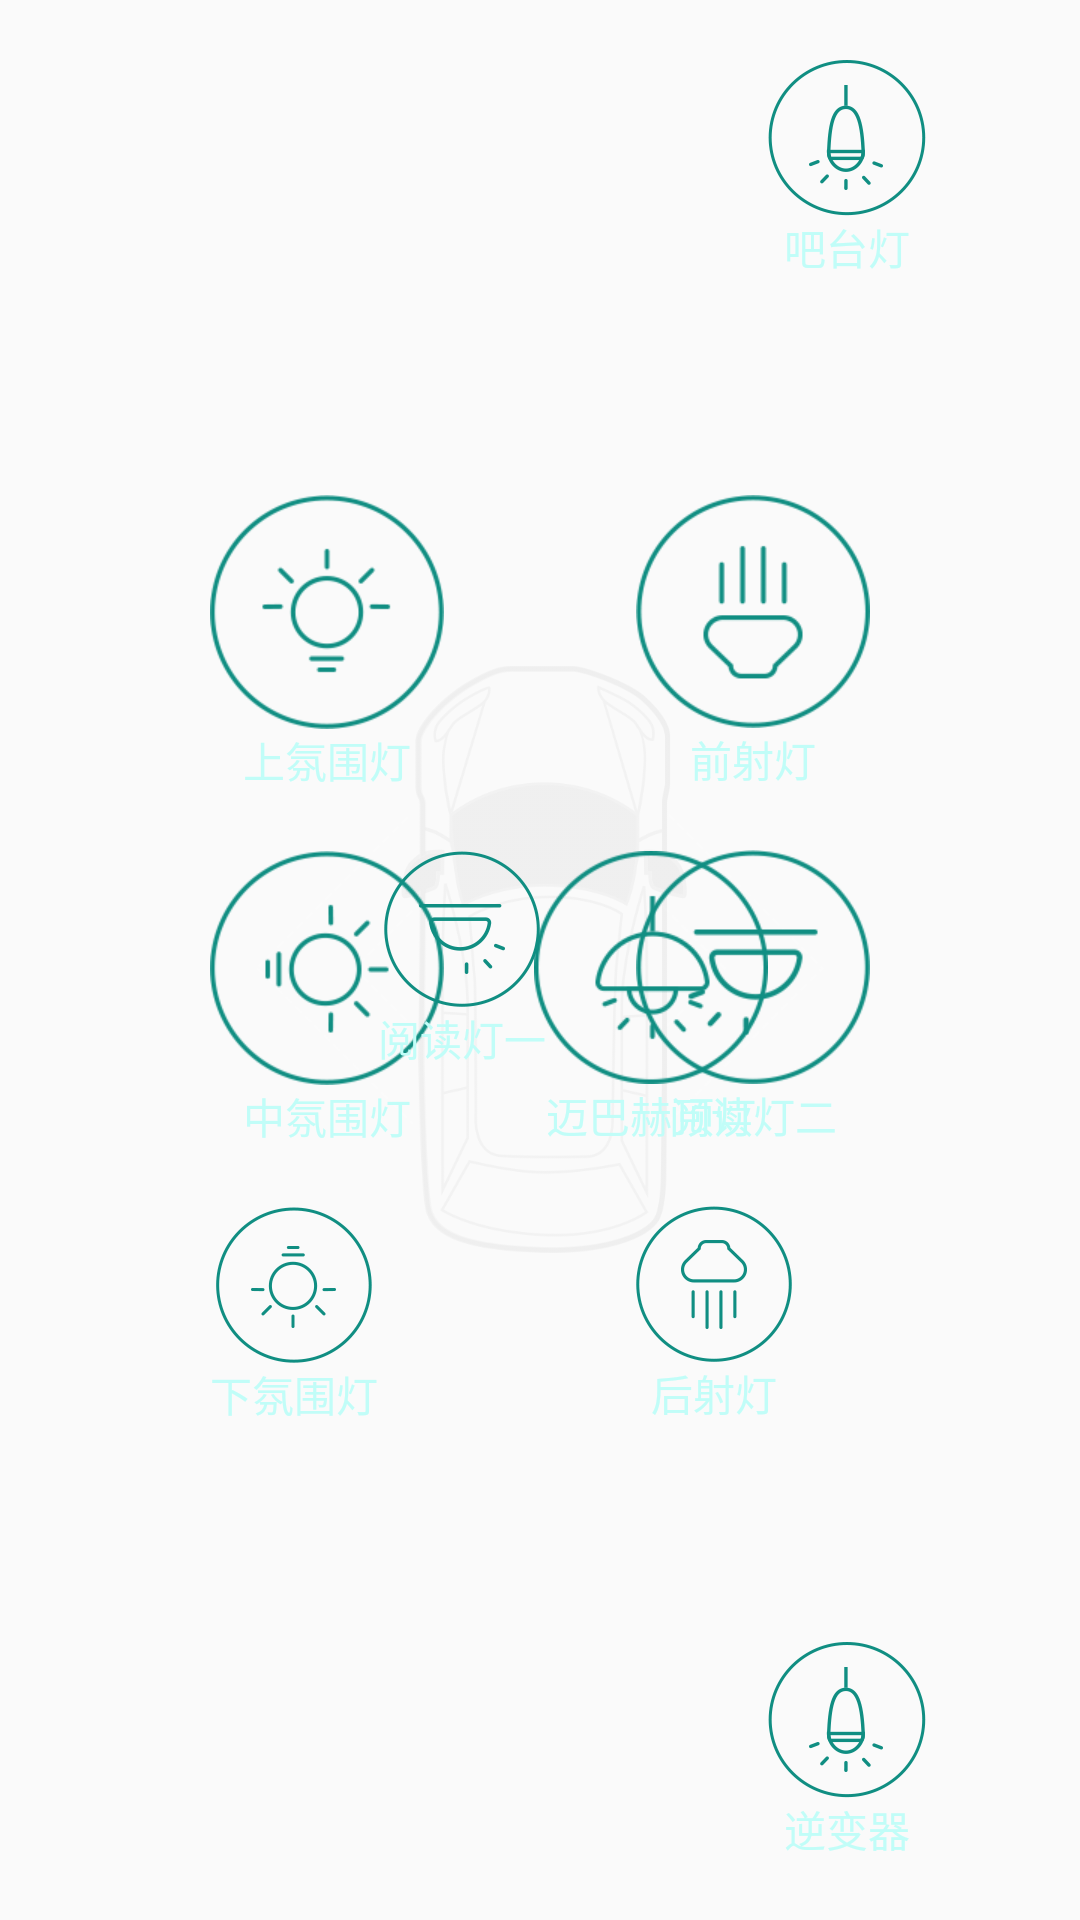

Write the Android layout XML for this screen, with the resource values it uses.
<!-- AndroidManifest.xml: application theme AppTheme -->
<!-- res/layout/lighting.xml -->
<?xml version="1.0" encoding="utf-8"?>
<RelativeLayout xmlns:android="http://schemas.android.com/apk/res/android"
    android:layout_width="match_parent"
    android:layout_height="match_parent"
    android:orientation="vertical">

    <ImageView
        android:layout_width="wrap_content"
        android:layout_height="wrap_content"
        android:layout_centerInParent="true"
        android:onClick="setAtmosphereMode"
        android:src="@mipmap/page_car" />


    <RelativeLayout
        android:id="@+id/rl_lighting_left"
        android:layout_width="wrap_content"
        android:layout_height="wrap_content"
        android:layout_alignParentLeft="true"
        android:layout_centerVertical="true"
        android:layout_marginBottom="30dp"
        android:layout_marginLeft="70dp"
        android:layout_marginTop="30dp">

        <CheckBox
            android:id="@+id/cb_lighting_top_atmosphere"
            style="@style/lightingCheckBoxStyle"
            android:layout_marginBottom="20dp"
            android:contentDescription="11"
            android:drawableTop="@drawable/lighting_top_atmosphere_drawable_selector"
            android:text="上氛围灯" />


        <CheckBox
            android:id="@+id/cb_lighting_mid_atmosphere"
            style="@style/lightingCheckBoxStyle"
            android:layout_below="@id/cb_lighting_top_atmosphere"
            android:layout_marginBottom="20dp"
            android:layout_marginRight="30dp"
            android:contentDescription="12"
            android:drawableTop="@drawable/lighting_mid_atmosphere_drawable_selector"
            android:text="中氛围灯" />

        <CheckBox
            android:id="@+id/cb_lighting_down_atmosphere"
            style="@style/lightingCheckBoxStyle"
            android:layout_below="@id/cb_lighting_mid_atmosphere"
            android:contentDescription="13"
            android:drawableTop="@drawable/lighting_down_atmosphere_drawable_selector"
            android:text="下氛围灯" />

        <CheckBox
            android:id="@+id/cb_lighting_mbhtop"
            style="@style/lightingCheckBoxStyle"
            android:layout_below="@id/cb_lighting_top_atmosphere"
            android:layout_toRightOf="@id/cb_lighting_mid_atmosphere"
            android:contentDescription="4"
            android:drawableTop="@drawable/lighting_mbhtop_lamp_drawable_selector"
            android:text="迈巴赫顶灯" />

    </RelativeLayout>

    <CheckBox
        android:id="@+id/cb_lighting_bar"
        style="@style/lightingCheckBoxStyle"
        android:layout_marginTop="20dp"
        android:layout_toRightOf="@id/rl_lighting_left"
        android:contentDescription="5"
        android:drawableTop="@drawable/lighting_bar_lamp_drawable_selector"
        android:text="吧台灯" />

    <CheckBox
        android:id="@+id/cb_lighting_inverter"
        style="@style/lightingCheckBoxStyle"
        android:layout_marginBottom="20dp"
        android:layout_toRightOf="@id/rl_lighting_left"
        android:layout_alignParentBottom="true"
        android:contentDescription="14"
        android:drawableTop="@drawable/lighting_bar_lamp_drawable_selector"
        android:text="逆变器" />

    <RelativeLayout
        android:id="@+id/rl_lighting_right"
        android:layout_width="wrap_content"
        android:layout_height="wrap_content"
        android:layout_alignParentRight="true"
        android:layout_alignTop="@id/rl_lighting_left"
        android:layout_centerVertical="true"
        android:layout_marginBottom="30dp"
        android:layout_marginRight="70dp">

        <CheckBox
            android:id="@+id/cb_lighting_front"
            style="@style/lightingCheckBoxStyle"
            android:layout_marginBottom="20dp"
            android:contentDescription="6"
            android:drawableTop="@drawable/lighting_front_drawable_selector"
            android:text="前射灯" />


        <CheckBox
            android:id="@+id/cb_lighting_read_two"
            style="@style/lightingCheckBoxStyle"
            android:layout_below="@id/cb_lighting_front"
            android:layout_marginBottom="20dp"
            android:contentDescription="9"
            android:drawableTop="@drawable/lighting_read_two_drawable_selector"
            android:text="阅读灯二" />

        <CheckBox
            android:id="@+id/cb_lighting_rear"
            style="@style/lightingCheckBoxStyle"
            android:layout_below="@id/cb_lighting_read_two"
            android:contentDescription="7"
            android:drawableTop="@drawable/lighting_rear_drawable_selector"
            android:text="后射灯" />


    </RelativeLayout>

    <CheckBox
        android:id="@+id/cb_lighting_read_one"
        style="@style/lightingCheckBoxStyle"
        android:layout_centerVertical="true"
        android:layout_marginRight="30dp"
        android:layout_toLeftOf="@id/rl_lighting_right"
        android:contentDescription="8"
        android:drawableTop="@drawable/lighting_read_one_drawable_selector"
        android:text="阅读灯一" />

</RelativeLayout>
<!-- resources referenced by this layout -->
<resources>
  <!-- drawable lighting_bar_lamp_drawable_selector (drawable) -->
  <?xml version="1.0" encoding="utf-8"?>
  <selector xmlns:android="http://schemas.android.com/apk/res/android">
      <item android:drawable="@mipmap/bar_lamp_off" android:state_pressed="true" />
      <item android:drawable="@mipmap/bar_lamp_on" android:state_checked="true" />
      <item android:drawable="@mipmap/bar_lamp_off" android:state_selected="false" />
      <item android:drawable="@mipmap/bar_lamp_on" />
  </selector>
  <!-- drawable lighting_front_drawable_selector (drawable) -->
  <?xml version="1.0" encoding="utf-8"?>
  <selector xmlns:android="http://schemas.android.com/apk/res/android">
      <item android:drawable="@mipmap/front_light_off" android:state_pressed="true" />
      <item android:drawable="@mipmap/front_light_on" android:state_checked="true" />
      <item android:drawable="@mipmap/front_light_off" android:state_selected="false" />
      <item android:drawable="@mipmap/front_light_on" />
  </selector>
  <!-- drawable lighting_mbhtop_lamp_drawable_selector (drawable) -->
  <?xml version="1.0" encoding="utf-8"?>
  <selector xmlns:android="http://schemas.android.com/apk/res/android">
      <item android:drawable="@mipmap/top_light_off" android:state_pressed="true" />
      <item android:drawable="@mipmap/top_light_on" android:state_checked="true" />
      <item android:drawable="@mipmap/top_light_off" android:state_selected="false" />
      <item android:drawable="@mipmap/top_light_on" />
  </selector>
  <!-- drawable lighting_read_one_drawable_selector (drawable) -->
  <?xml version="1.0" encoding="utf-8"?>
  <selector xmlns:android="http://schemas.android.com/apk/res/android">
      <item android:drawable="@mipmap/read_one_off" android:state_pressed="true" />
      <item android:drawable="@mipmap/read_one_on" android:state_checked="true" />
      <item android:drawable="@mipmap/read_one_off" android:state_selected="false" />
      <item android:drawable="@mipmap/read_one_on" />
  </selector>
  <!-- drawable lighting_read_two_drawable_selector (drawable) -->
  <?xml version="1.0" encoding="utf-8"?>
  <selector xmlns:android="http://schemas.android.com/apk/res/android">
      <item android:drawable="@mipmap/read_two_off" android:state_pressed="true" />
      <item android:drawable="@mipmap/read_two_on" android:state_checked="true" />
      <item android:drawable="@mipmap/read_two_off" android:state_selected="false" />
      <item android:drawable="@mipmap/read_two_on" />
  </selector>
  <!-- drawable lighting_rear_drawable_selector (drawable) -->
  <?xml version="1.0" encoding="utf-8"?>
  <selector xmlns:android="http://schemas.android.com/apk/res/android">
      <item android:drawable="@mipmap/rear_light_off" android:state_pressed="true" />
      <item android:drawable="@mipmap/rear_light_on" android:state_checked="true" />
      <item android:drawable="@mipmap/rear_light_off" android:state_selected="false" />
      <item android:drawable="@mipmap/rear_light_on" />
  </selector>
  <style name="lightingCheckBoxStyle">
          <item name="android:layout_height">wrap_content</item>
          <item name="android:layout_width">wrap_content</item>
          <item name="android:button">@null</item>
          <item name="android:gravity">center</item>
          <item name="android:checked">false</item>
          <item name="android:textColor">@color/color_hint_text</item>
          <item name="android:background">@android:color/transparent</item>
      </style>
  <style name="AppTheme" parent="Theme.AppCompat.Light.NoActionBar">
          
          <item name="colorPrimary">@color/colorPrimary</item>
          <item name="colorPrimaryDark">@color/colorPrimaryDark</item>
          <item name="colorAccent">@color/colorAccent</item>
      </style>
  <color name="color_hint_text">#c1fdf8</color>
  <color name="colorPrimary">#3F51B5</color>
  <color name="colorPrimaryDark">#303F9F</color>
  <color name="colorAccent">#FF4081</color>
</resources>
